Run: headless pygame with SDL's dummy video driver; simulated clock (each Clock.tick advances the game by its frame time, no real sleeping); random seed 0; keys injected as events and as key.get_pressed() state; mouse plan: one left click at the window centre at the start of phase 2, then a move to the lower-right quarter at the start of phase 3.
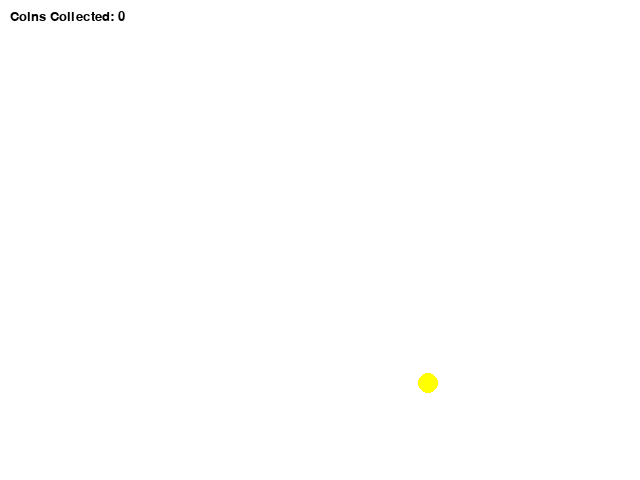
Frame 1 of 3 · flips 1–60 · no input
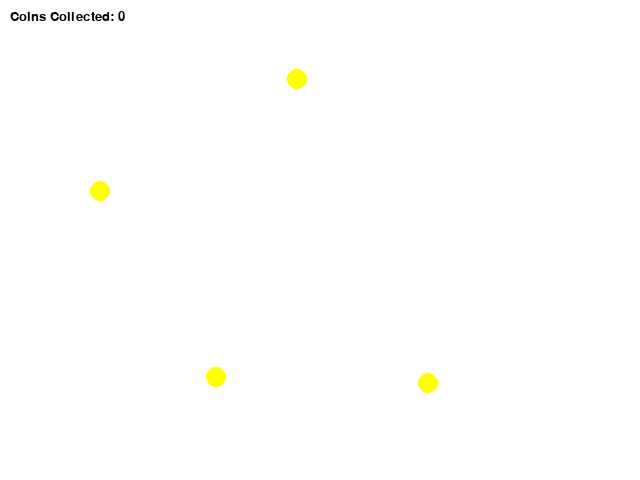
Frame 2 of 3 · flips 61–180 · clicked the window centre · tapped SPACE, RETURN · held RIGHT (→), D
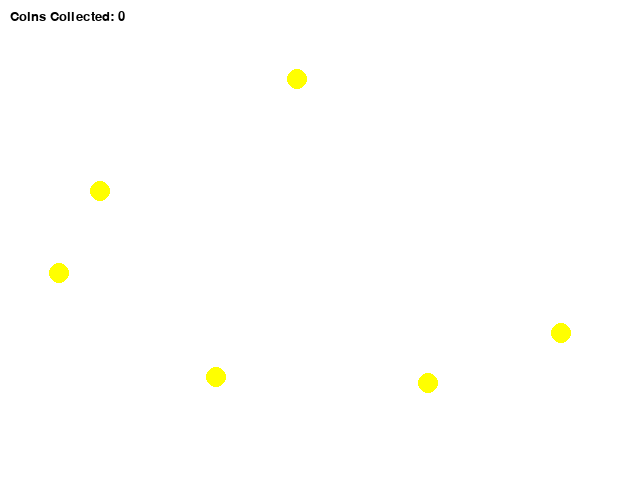
Frame 3 of 3 · flips 181–300 · moved the mouse to the lower-right quarter · held DOWN (↓), S

The pygame program that drew these frames:

import pygame
import random

white = (255, 255, 255)
eraser = (0, 0, 0)
green = (34, 139, 34)
blue = (0, 0, 255)
red = (255, 0, 0)
yellow = (255, 255, 0)

pygame.init()

# Настройки экрана
screen = pygame.display.set_mode((640, 480))
clock = pygame.time.Clock()

# Игровые параметры
radius = 15
mode = white
last_pos = None
coins_collected = 0
enemy_speed = 5

coins = []

def drawLineBetween(screen, start, end, width, color_mode):
    color = color_mode
    dx = start[0] - end[0]
    dy = start[1] - end[1]
    iterations = max(abs(dx), abs(dy))

    for i in range(iterations):
        progress = 1.0 * i / iterations
        aprogress = 1 - progress
        x = int(aprogress * start[0] + progress * end[0])
        y = int(aprogress * start[1] + progress * end[1])
        pygame.draw.circle(screen, color, (x, y), width)

def drawRectangle(screen, mouse_pos, w, h, color):
    x = mouse_pos[0]
    y = mouse_pos[1]
    rect = pygame.Rect(x, y, w, h)
    pygame.draw.rect(screen, color, rect, 3)

def drawCoin(screen, pos, color):
    pygame.draw.circle(screen, color, pos, 10)

def generate_coin():
    x = random.randint(20, 620)
    y = random.randint(20, 460)
    weight = random.randint(1, 3)  # случайный вес
    return (x, y, weight)

# Главная функция
def main():
    global coins_collected, enemy_speed

    while True:
        screen.fill(white)

        for event in pygame.event.get():
            if event.type == pygame.QUIT:
                return
            if event.type == pygame.KEYDOWN:
                if event.key == pygame.K_ESCAPE:
                    return

                if event.key == pygame.K_r:
                    mode = red
                elif event.key == pygame.K_g:
                    mode = green
                elif event.key == pygame.K_b:
                    mode = blue
                elif event.key == pygame.K_y:
                    mode = yellow
                elif event.key == pygame.K_BACKSPACE:
                    mode = eraser
                elif event.key == pygame.K_w:
                    drawRectangle(screen, pygame.mouse.get_pos(), 200, 100, mode)

       
        if random.random() < 0.02:  # 2% шанс на генерацию монеты
            coin = generate_coin()
            coins.append(coin)


        for coin in coins:
            drawCoin(screen, (coin[0], coin[1]), yellow)

        # Двигаем врага, увеличиваем скорость при сборе монет
        if coins_collected >= 5:
            enemy_speed = 10  # Увеличение скорости врага

    
        font = pygame.font.SysFont("arial", 20)
        text = font.render(f"Coins Collected: {coins_collected}", True, (0, 0, 0))
        screen.blit(text, (10, 10))

        pygame.display.flip()
        clock.tick(60)


main()
